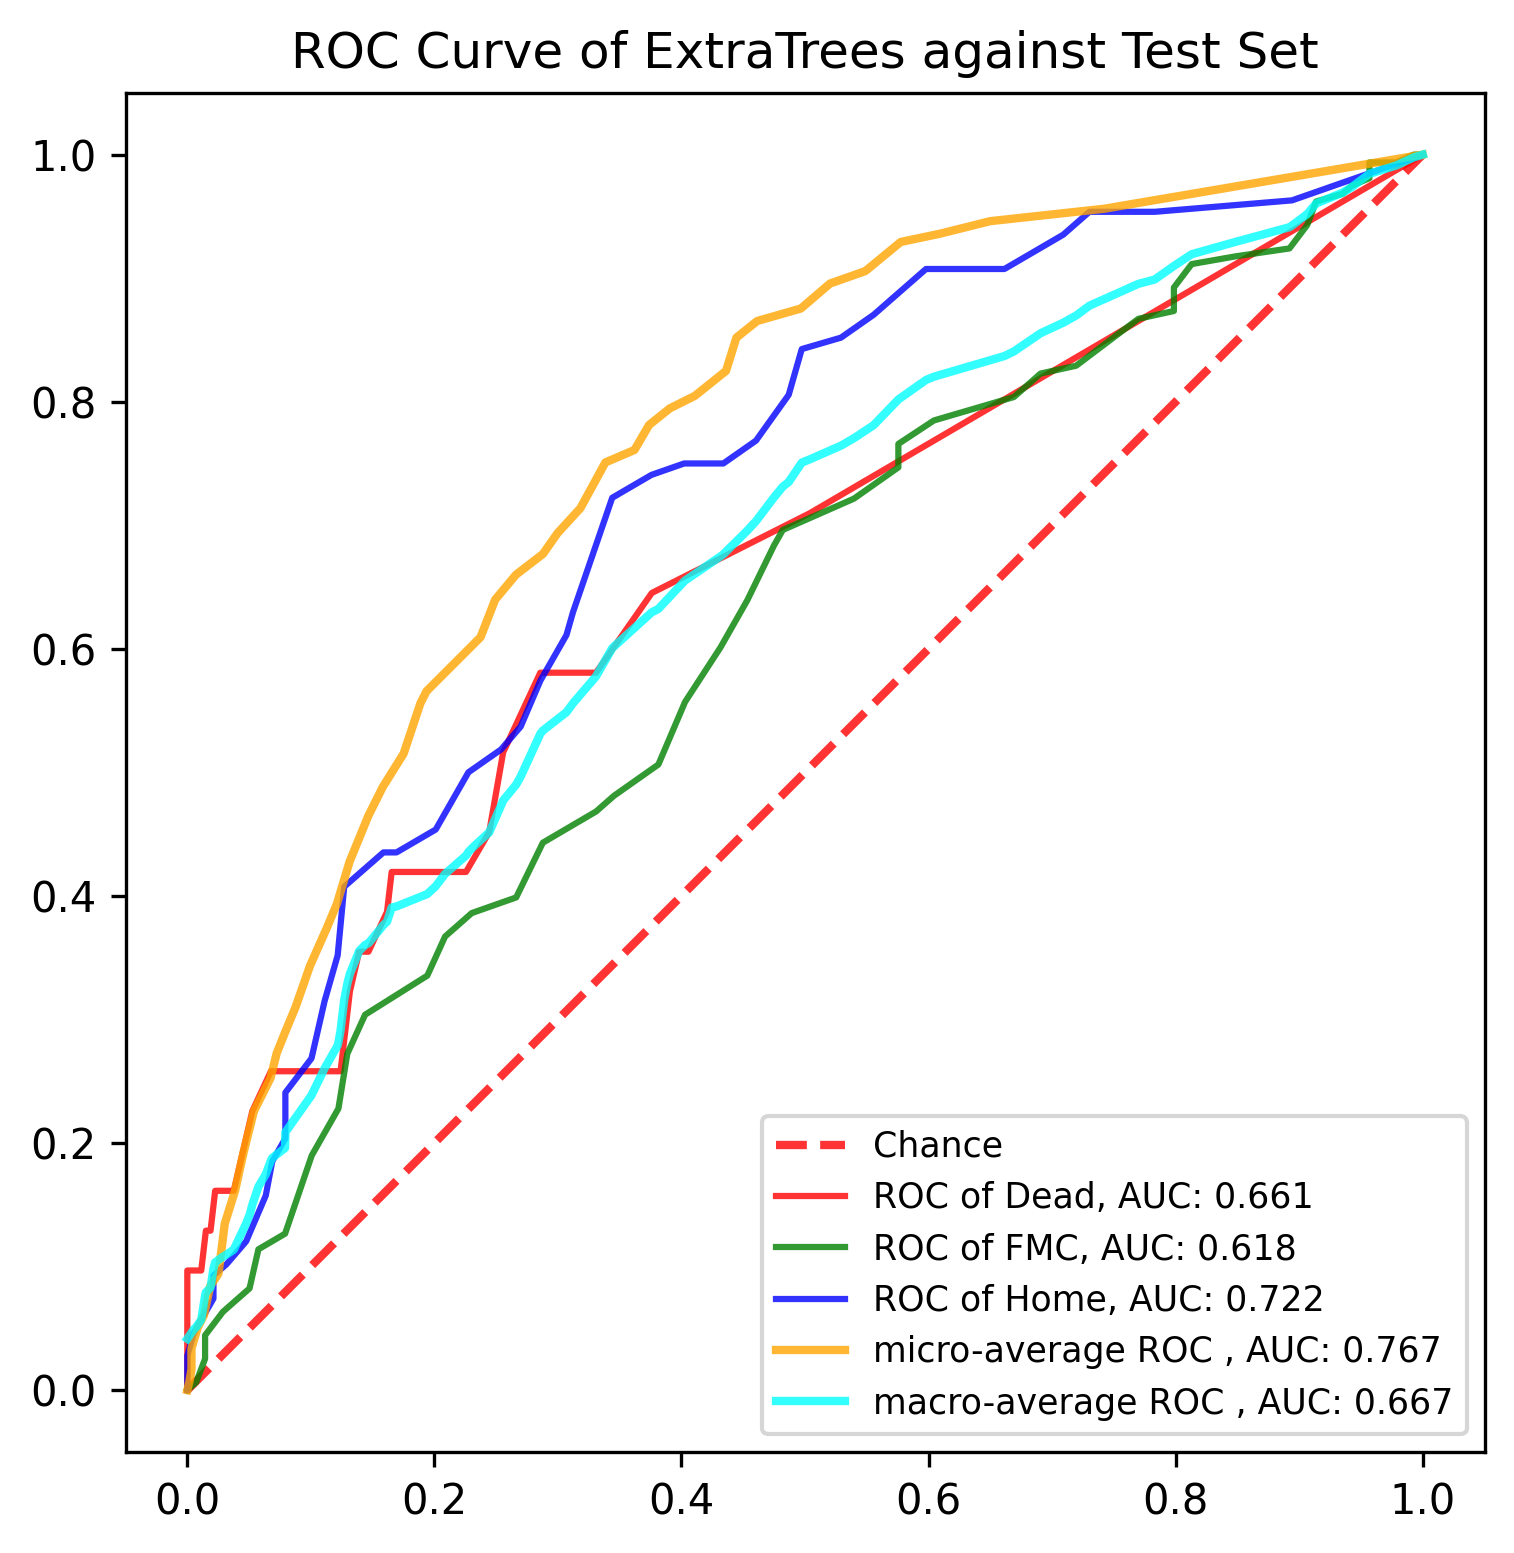

Values plotted in this chart, from the file beside it:
, y_true, y_proba_0, y_proba_1, y_proba_2, fpr_0, fpr_1, fpr_2, tpr_0, tpr_1, tpr_2, threshold_0, threshold_1, threshold_2, fpr_micro, tpr_micro, fpr_macro, tpr_macro
0, 1, 0.02174, 0.913, 0.06522, 0.0, 0.0, 0.0, 0.0, 0.0, 0.0, 1.826, 2.0, 2.0, 0.0, 0.0, 0.0, 0.04152
1, 0, 0.2609, 0.7391, 0.0, 0.0, 0.007194, 0.0, 0.03226, 0.006329, 0.009259, 0.8261, 1.0, 1.0, 0.001684, 0.006734, 0.005291, 0.04924
2, 0, 0.0, 0.2174, 0.7826, 0.0, 0.01439, 0.0, 0.09677, 0.02532, 0.02778, 0.7174, 0.9783, 0.9565, 0.003367, 0.01684, 0.007194, 0.05091
3, 0, 0.5217, 0.4783, 0.0, 0.01128, 0.01439, 0.005291, 0.09677, 0.0443, 0.0463, 0.5435, 0.9565, 0.9348, 0.003367, 0.03367, 0.01128, 0.05689
4, 0, 0.0, 0.8478, 0.1522, 0.01504, 0.02878, 0.01587, 0.129, 0.06329, 0.06481, 0.5217, 0.9348, 0.8913, 0.008418, 0.05051, 0.01439, 0.07666
5, 1, 0.02174, 0.8043, 0.1739, 0.0188, 0.05036, 0.02116, 0.129, 0.08228, 0.07407, 0.5, 0.913, 0.8696, 0.01347, 0.06061, 0.01504, 0.07918
6, 1, 0.0, 0.413, 0.587, 0.02256, 0.05755, 0.02116, 0.1613, 0.1139, 0.09259, 0.4783, 0.8913, 0.8478, 0.01852, 0.08418, 0.01587, 0.08004
7, 1, 0.2609, 0.2174, 0.5217, 0.03759, 0.07914, 0.03175, 0.1613, 0.1266, 0.1019, 0.4565, 0.8696, 0.8261, 0.02525, 0.09428, 0.0188, 0.08303
8, 1, 0.02174, 0.9565, 0.02174, 0.05263, 0.1007, 0.04762, 0.2258, 0.1899, 0.1204, 0.4348, 0.8478, 0.8043, 0.0303, 0.1347, 0.02116, 0.09839
9, 1, 0.02174, 0.6739, 0.3043, 0.06767, 0.1223, 0.06349, 0.2581, 0.2278, 0.1574, 0.413, 0.8261, 0.7826, 0.03872, 0.1616, 0.02256, 0.1034
10, 1, 0.0, 0.3696, 0.6304, 0.07519, 0.1295, 0.06878, 0.2581, 0.2722, 0.1852, 0.3913, 0.8043, 0.7609, 0.04545, 0.1919, 0.02878, 0.1079
11, 1, 0.0, 0.5217, 0.4783, 0.08647, 0.1439, 0.07937, 0.2581, 0.3038, 0.2037, 0.3696, 0.7826, 0.7174, 0.05387, 0.2256, 0.03175, 0.1097
12, 1, 0.413, 0.587, 0.0, 0.1015, 0.1942, 0.07937, 0.2581, 0.3354, 0.2407, 0.3478, 0.7609, 0.6957, 0.06734, 0.2525, 0.03759, 0.1137
13, 1, 0.1304, 0.8478, 0.02174, 0.109, 0.2086, 0.1005, 0.2581, 0.3671, 0.2685, 0.3261, 0.7391, 0.6739, 0.07239, 0.2727, 0.04762, 0.1348
14, 1, 0.0, 0.1957, 0.8043, 0.1241, 0.2302, 0.1111, 0.2581, 0.3861, 0.3148, 0.3043, 0.7174, 0.6522, 0.07912, 0.2896, 0.05036, 0.1417
15, 1, 0.1522, 0.8478, 0.0, 0.1316, 0.2662, 0.1217, 0.3226, 0.3987, 0.3519, 0.2826, 0.6957, 0.6304, 0.08754, 0.3098, 0.05263, 0.15
16, 2, 0.08696, 0.8261, 0.08696, 0.1391, 0.2878, 0.127, 0.3548, 0.443, 0.4074, 0.2609, 0.6739, 0.6087, 0.09933, 0.3434, 0.05755, 0.1646
17, 0, 0.0, 0.9783, 0.02174, 0.1466, 0.3309, 0.1587, 0.3548, 0.4684, 0.4352, 0.2391, 0.6522, 0.587, 0.1128, 0.3737, 0.06349, 0.1746
18, 2, 0.0, 0.6957, 0.3043, 0.1617, 0.3453, 0.1693, 0.3871, 0.481, 0.4352, 0.2174, 0.6304, 0.5652, 0.1212, 0.3939, 0.06767, 0.1858
19, 1, 0.08696, 0.8043, 0.1087, 0.1654, 0.3813, 0.2011, 0.4194, 0.5063, 0.4537, 0.1957, 0.6087, 0.5435, 0.1313, 0.4276, 0.06878, 0.1879
20, 1, 0.02174, 0.3261, 0.6522, 0.1767, 0.4029, 0.2222, 0.4194, 0.557, 0.4907, 0.1739, 0.587, 0.5217, 0.1465, 0.4646, 0.07519, 0.1929
21, 2, 0.4565, 0.3261, 0.2174, 0.2256, 0.4317, 0.2275, 0.4194, 0.6013, 0.5, 0.1522, 0.5652, 0.5, 0.1582, 0.4882, 0.07914, 0.196
22, 0, 0.0, 0.6957, 0.3043, 0.2444, 0.4532, 0.254, 0.4516, 0.6392, 0.5185, 0.1304, 0.5435, 0.4783, 0.1751, 0.5152, 0.07937, 0.2087
23, 1, 0.0, 0.4348, 0.5652, 0.2556, 0.4748, 0.2698, 0.5161, 0.6835, 0.537, 0.1087, 0.5217, 0.4565, 0.1886, 0.5556, 0.08647, 0.2187
24, 1, 0.0, 0.3696, 0.6304, 0.2857, 0.482, 0.2857, 0.5806, 0.6962, 0.5741, 0.08696, 0.5, 0.4348, 0.1936, 0.5657, 0.1005, 0.2386
25, 1, 0.0, 0.7609, 0.2391, 0.3308, 0.5396, 0.3069, 0.5806, 0.7215, 0.6111, 0.06522, 0.4783, 0.3913, 0.2172, 0.5892, 0.1007, 0.2391
26, 2, 0.0, 0.913, 0.08696, 0.3759, 0.5755, 0.3122, 0.6452, 0.7468, 0.6296, 0.04348, 0.4565, 0.3696, 0.2374, 0.6094, 0.1015, 0.2407
27, 1, 0.0, 0.8696, 0.1304, 0.5038, 0.5755, 0.3439, 0.7097, 0.7658, 0.7222, 0.02174, 0.4348, 0.3261, 0.2492, 0.6397, 0.109, 0.2561
28, 1, 0.04348, 0.8043, 0.1522, 1.0, 0.6043, 0.3757, 1.0, 0.7848, 0.7407, 0.0, 0.413, 0.3043, 0.266, 0.6599, 0.1111, 0.2603
29, 1, 0.0, 0.5217, 0.4783, , 0.6691, 0.4021, , 0.8038, 0.75, , 0.3913, 0.2826, 0.2879, 0.6768, 0.1217, 0.2789
30, 1, 0.1522, 0.8043, 0.04348, , 0.6906, 0.4339, , 0.8228, 0.75, , 0.3696, 0.2609, 0.2997, 0.6936, 0.1223, 0.2814
31, 1, 0.04348, 0.6739, 0.2826, , 0.7194, 0.4603, , 0.8291, 0.7685, , 0.3478, 0.2391, 0.3182, 0.7138, 0.1241, 0.2911
32, 1, 0.0, 0.8696, 0.1304, , 0.7698, 0.4868, , 0.8671, 0.8056, , 0.3261, 0.2174, 0.3384, 0.7508, 0.127, 0.3157
33, 1, 0.0, 0.6522, 0.3478, , 0.7986, 0.4974, , 0.8734, 0.8426, , 0.3043, 0.1957, 0.362, 0.7609, 0.1295, 0.3288
34, 0, 0.8261, 0.1304, 0.04348, , 0.7986, 0.5291, , 0.8924, 0.8519, , 0.2826, 0.1739, 0.3737, 0.7811, 0.1316, 0.3369
35, 0, 0.0, 0.413, 0.587, , 0.8129, 0.5556, , 0.9114, 0.8704, , 0.2609, 0.1522, 0.3906, 0.7946, 0.1391, 0.3554
36, 1, 0.0, 0.6522, 0.3478, , 0.8489, 0.5979, , 0.9177, 0.9074, , 0.2391, 0.1304, 0.4108, 0.8047, 0.1439, 0.3603
37, 1, 0.3696, 0.5, 0.1304, , 0.8921, 0.6614, , 0.9241, 0.9074, , 0.2174, 0.1087, 0.436, 0.8249, 0.1466, 0.3616
38, 2, 0.0, 0.3913, 0.6087, , 0.9065, 0.709, , 0.943, 0.9352, , 0.1957, 0.08696, 0.4444, 0.8519, 0.1587, 0.3764
39, 1, 0.0, 0.413, 0.587, , 0.9137, 0.7302, , 0.962, 0.9537, , 0.1739, 0.06522, 0.4613, 0.8653, 0.1617, 0.3791
40, 1, 0.1739, 0.5435, 0.2826, , 0.9353, 0.7831, , 0.9684, 0.9537, , 0.1522, 0.04348, 0.4966, 0.8754, 0.1654, 0.3906
41, 0, 0.1087, 0.2391, 0.6522, , 0.9424, 0.8942, , 0.9747, 0.963, , 0.1304, 0.02174, 0.5202, 0.8956, 0.1693, 0.3914
42, 2, 0.0, 0.3043, 0.6957, , 0.9568, 1.0, , 0.981, 1.0, , 0.1087, 0.0, 0.5488, 0.9057, 0.1767, 0.3944
43, 0, 0.02174, 0.3913, 0.587, , 0.9568, , , 0.9937, , , 0.08696, , 0.5774, 0.9293, 0.1942, 0.4015
44, 2, 0.0, 0.2174, 0.7826, , 0.9784, , , 0.9937, , , 0.06522, , 0.6094, 0.936, 0.2011, 0.4078
45, 2, 0.0, 0.8696, 0.1304, , 0.9928, , , 1.0, , , 0.04348, , 0.6498, 0.9461, 0.2086, 0.4178
46, 1, 0.2174, 0.7391, 0.04348, , 1.0, , , 1.0, , , 0.0, , 0.7424, 0.9562, 0.2222, 0.4297
47, 2, 0.0, 0.3913, 0.6087, , , , , , , , , , 1.0, 1.0, 0.2256, 0.4326
48, 1, 0.4565, 0.2826, 0.2609, , , , , , , , , , , , 0.2275, 0.4355
49, 2, 0.06522, 0.06522, 0.8696, , , , , , , , , , , , 0.2302, 0.4384
50, 1, 0.04348, 0.8261, 0.1304, , , , , , , , , , , , 0.2444, 0.4515
51, 2, 0.0, 0.3478, 0.6522, , , , , , , , , , , , 0.254, 0.4732
52, 2, 0.02174, 0.1522, 0.8261, , , , , , , , , , , , 0.2556, 0.4772
53, 2, 0.0, 0.6739, 0.3261, , , , , , , , , , , , 0.2662, 0.4901
54, 2, 0.1957, 0.6087, 0.1957, , , , , , , , , , , , 0.2698, 0.4966
55, 1, 0.0, 0.3261, 0.6739, , , , , , , , , , , , 0.2857, 0.5312
56, 2, 0.0, 0.2391, 0.7609, , , , , , , , , , , , 0.2878, 0.5338
57, 0, 0.4348, 0.5435, 0.02174, , , , , , , , , , , , 0.3069, 0.5487
58, 1, 0.06522, 0.8478, 0.08696, , , , , , , , , , , , 0.3122, 0.5559
59, 1, 0.0, 0.7609, 0.2391, , , , , , , , , , , , 0.3308, 0.5777
... 831 more rows
